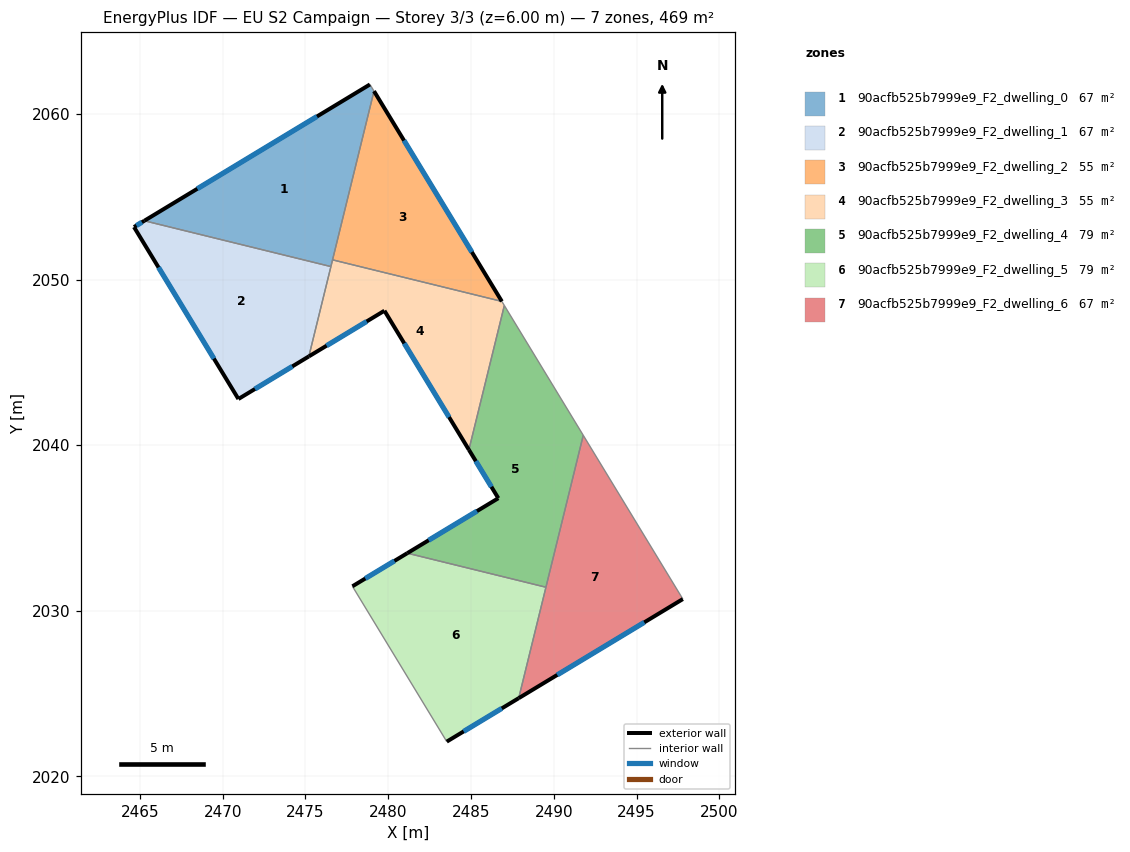
=== STOREY PLAN SPEC (per zone: floor XY polygon, exterior-wall plan segments, windows/doors) ===
zone 1: 90acfb525b7999e9_F2_dwelling_0  (67.0 m²)
  floor: (2478.90, 2061.78) (2479.14, 2061.38) (2476.54, 2050.78) (2465.27, 2053.55)
  exterior wall: (2478.90, 2061.78) – (2465.27, 2053.55)  [15.9 m]
    window: (2475.70, 2059.85) – (2468.47, 2055.48)  [13.4 m²]
  interior walls: 4
zone 2: 90acfb525b7999e9_F2_dwelling_1  (67.0 m²)
  floor: (2476.54, 2050.78) (2475.21, 2045.36) (2470.95, 2042.79) (2464.65, 2053.17) (2465.27, 2053.55)
  exterior wall: (2464.65, 2053.17) – (2470.95, 2042.79)  [12.2 m]
    window: (2466.13, 2050.73) – (2469.47, 2045.22)  [10.3 m²]
  exterior wall: (2465.27, 2053.55) – (2464.65, 2053.17)  [0.7 m]
    window: (2465.13, 2053.46) – (2464.79, 2053.26)  [0.6 m²]
  exterior wall: (2470.95, 2042.79) – (2475.21, 2045.36)  [5.0 m]
    window: (2471.95, 2043.39) – (2474.21, 2044.75)  [4.2 m²]
  interior walls: 2
zone 3: 90acfb525b7999e9_F2_dwelling_2  (55.2 m²)
  floor: (2479.14, 2061.38) (2486.86, 2048.68) (2476.64, 2051.19)
  exterior wall: (2486.86, 2048.68) – (2479.14, 2061.38)  [14.9 m]
    window: (2485.05, 2051.66) – (2480.96, 2058.40)  [12.5 m²]
  interior walls: 2
zone 4: 90acfb525b7999e9_F2_dwelling_3  (55.2 m²)
  floor: (2486.86, 2048.68) (2487.01, 2048.43) (2484.87, 2039.72) (2479.77, 2048.12) (2475.21, 2045.36) (2476.64, 2051.19)
  exterior wall: (2475.21, 2045.36) – (2479.77, 2048.12)  [5.3 m]
    window: (2476.28, 2046.01) – (2478.70, 2047.47)  [4.5 m²]
  exterior wall: (2479.77, 2048.12) – (2484.87, 2039.72)  [9.8 m]
    window: (2480.97, 2046.14) – (2483.68, 2041.69)  [8.3 m²]
  interior walls: 5
zone 5: 90acfb525b7999e9_F2_dwelling_4  (78.8 m²)
  floor: (2487.01, 2048.43) (2491.78, 2040.59) (2489.53, 2031.42) (2481.15, 2033.47) (2486.65, 2036.79) (2484.87, 2039.72)
  exterior wall: (2484.87, 2039.72) – (2486.65, 2036.79)  [3.4 m]
    window: (2485.29, 2039.03) – (2486.23, 2037.48)  [2.9 m²]
  exterior wall: (2486.65, 2036.79) – (2481.15, 2033.47)  [6.4 m]
    window: (2485.36, 2036.01) – (2482.44, 2034.25)  [5.4 m²]
  interior walls: 4
zone 6: 90acfb525b7999e9_F2_dwelling_5  (78.8 m²)
  floor: (2489.53, 2031.42) (2487.88, 2024.71) (2483.54, 2022.09) (2477.84, 2031.47) (2481.15, 2033.47)
  exterior wall: (2481.15, 2033.47) – (2477.84, 2031.47)  [3.9 m]
    window: (2480.37, 2033.00) – (2478.62, 2031.94)  [3.3 m²]
  exterior wall: (2483.54, 2022.09) – (2487.88, 2024.71)  [5.1 m]
    window: (2484.56, 2022.71) – (2486.86, 2024.10)  [4.3 m²]
  interior walls: 3
zone 7: 90acfb525b7999e9_F2_dwelling_6  (67.0 m²)
  floor: (2491.78, 2040.59) (2497.79, 2030.70) (2487.88, 2024.71)
  exterior wall: (2487.88, 2024.71) – (2497.79, 2030.70)  [11.6 m]
    window: (2490.21, 2026.12) – (2495.47, 2029.30)  [9.8 m²]
  interior walls: 3

=== DERIVED (storey summary) ===
Building: EU S2 Campaign
Storey: 3 of 3  (floor level z = 6.00 m)
Storey gross floor area: 469.3 m²
Zones on this storey: 7
  - 90acfb525b7999e9_F2_dwelling_0: floor 67.0 m²; exterior wall 15.9 m (47.8 m²); 1 window(s) 13.4 m²; WWR 28.1%
  - 90acfb525b7999e9_F2_dwelling_1: floor 67.0 m²; exterior wall 17.9 m (53.6 m²); 3 window(s) 15.1 m²; WWR 28.1%
  - 90acfb525b7999e9_F2_dwelling_2: floor 55.2 m²; exterior wall 14.9 m (44.6 m²); 1 window(s) 12.5 m²; WWR 28.1%
  - 90acfb525b7999e9_F2_dwelling_3: floor 55.2 m²; exterior wall 15.2 m (45.5 m²); 2 window(s) 12.8 m²; WWR 28.1%
  - 90acfb525b7999e9_F2_dwelling_4: floor 78.8 m²; exterior wall 9.8 m (29.5 m²); 2 window(s) 8.3 m²; WWR 28.1%
  - 90acfb525b7999e9_F2_dwelling_5: floor 78.8 m²; exterior wall 8.9 m (26.8 m²); 2 window(s) 7.5 m²; WWR 28.1%
  - 90acfb525b7999e9_F2_dwelling_6: floor 67.0 m²; exterior wall 11.6 m (34.7 m²); 1 window(s) 9.8 m²; WWR 28.1%
Zone adjacency (shared interzone walls):
  - 90acfb525b7999e9_F2_dwelling_0 ↔ 90acfb525b7999e9_F2_dwelling_1
  - 90acfb525b7999e9_F2_dwelling_0 ↔ 90acfb525b7999e9_F2_dwelling_2
  - 90acfb525b7999e9_F2_dwelling_0 ↔ 90acfb525b7999e9_F2_dwelling_3
  - 90acfb525b7999e9_F2_dwelling_1 ↔ 90acfb525b7999e9_F2_dwelling_3
  - 90acfb525b7999e9_F2_dwelling_2 ↔ 90acfb525b7999e9_F2_dwelling_3
  - 90acfb525b7999e9_F2_dwelling_3 ↔ 90acfb525b7999e9_F2_dwelling_4
  - 90acfb525b7999e9_F2_dwelling_4 ↔ 90acfb525b7999e9_F2_dwelling_5
  - 90acfb525b7999e9_F2_dwelling_4 ↔ 90acfb525b7999e9_F2_dwelling_6
  - 90acfb525b7999e9_F2_dwelling_5 ↔ 90acfb525b7999e9_F2_dwelling_6